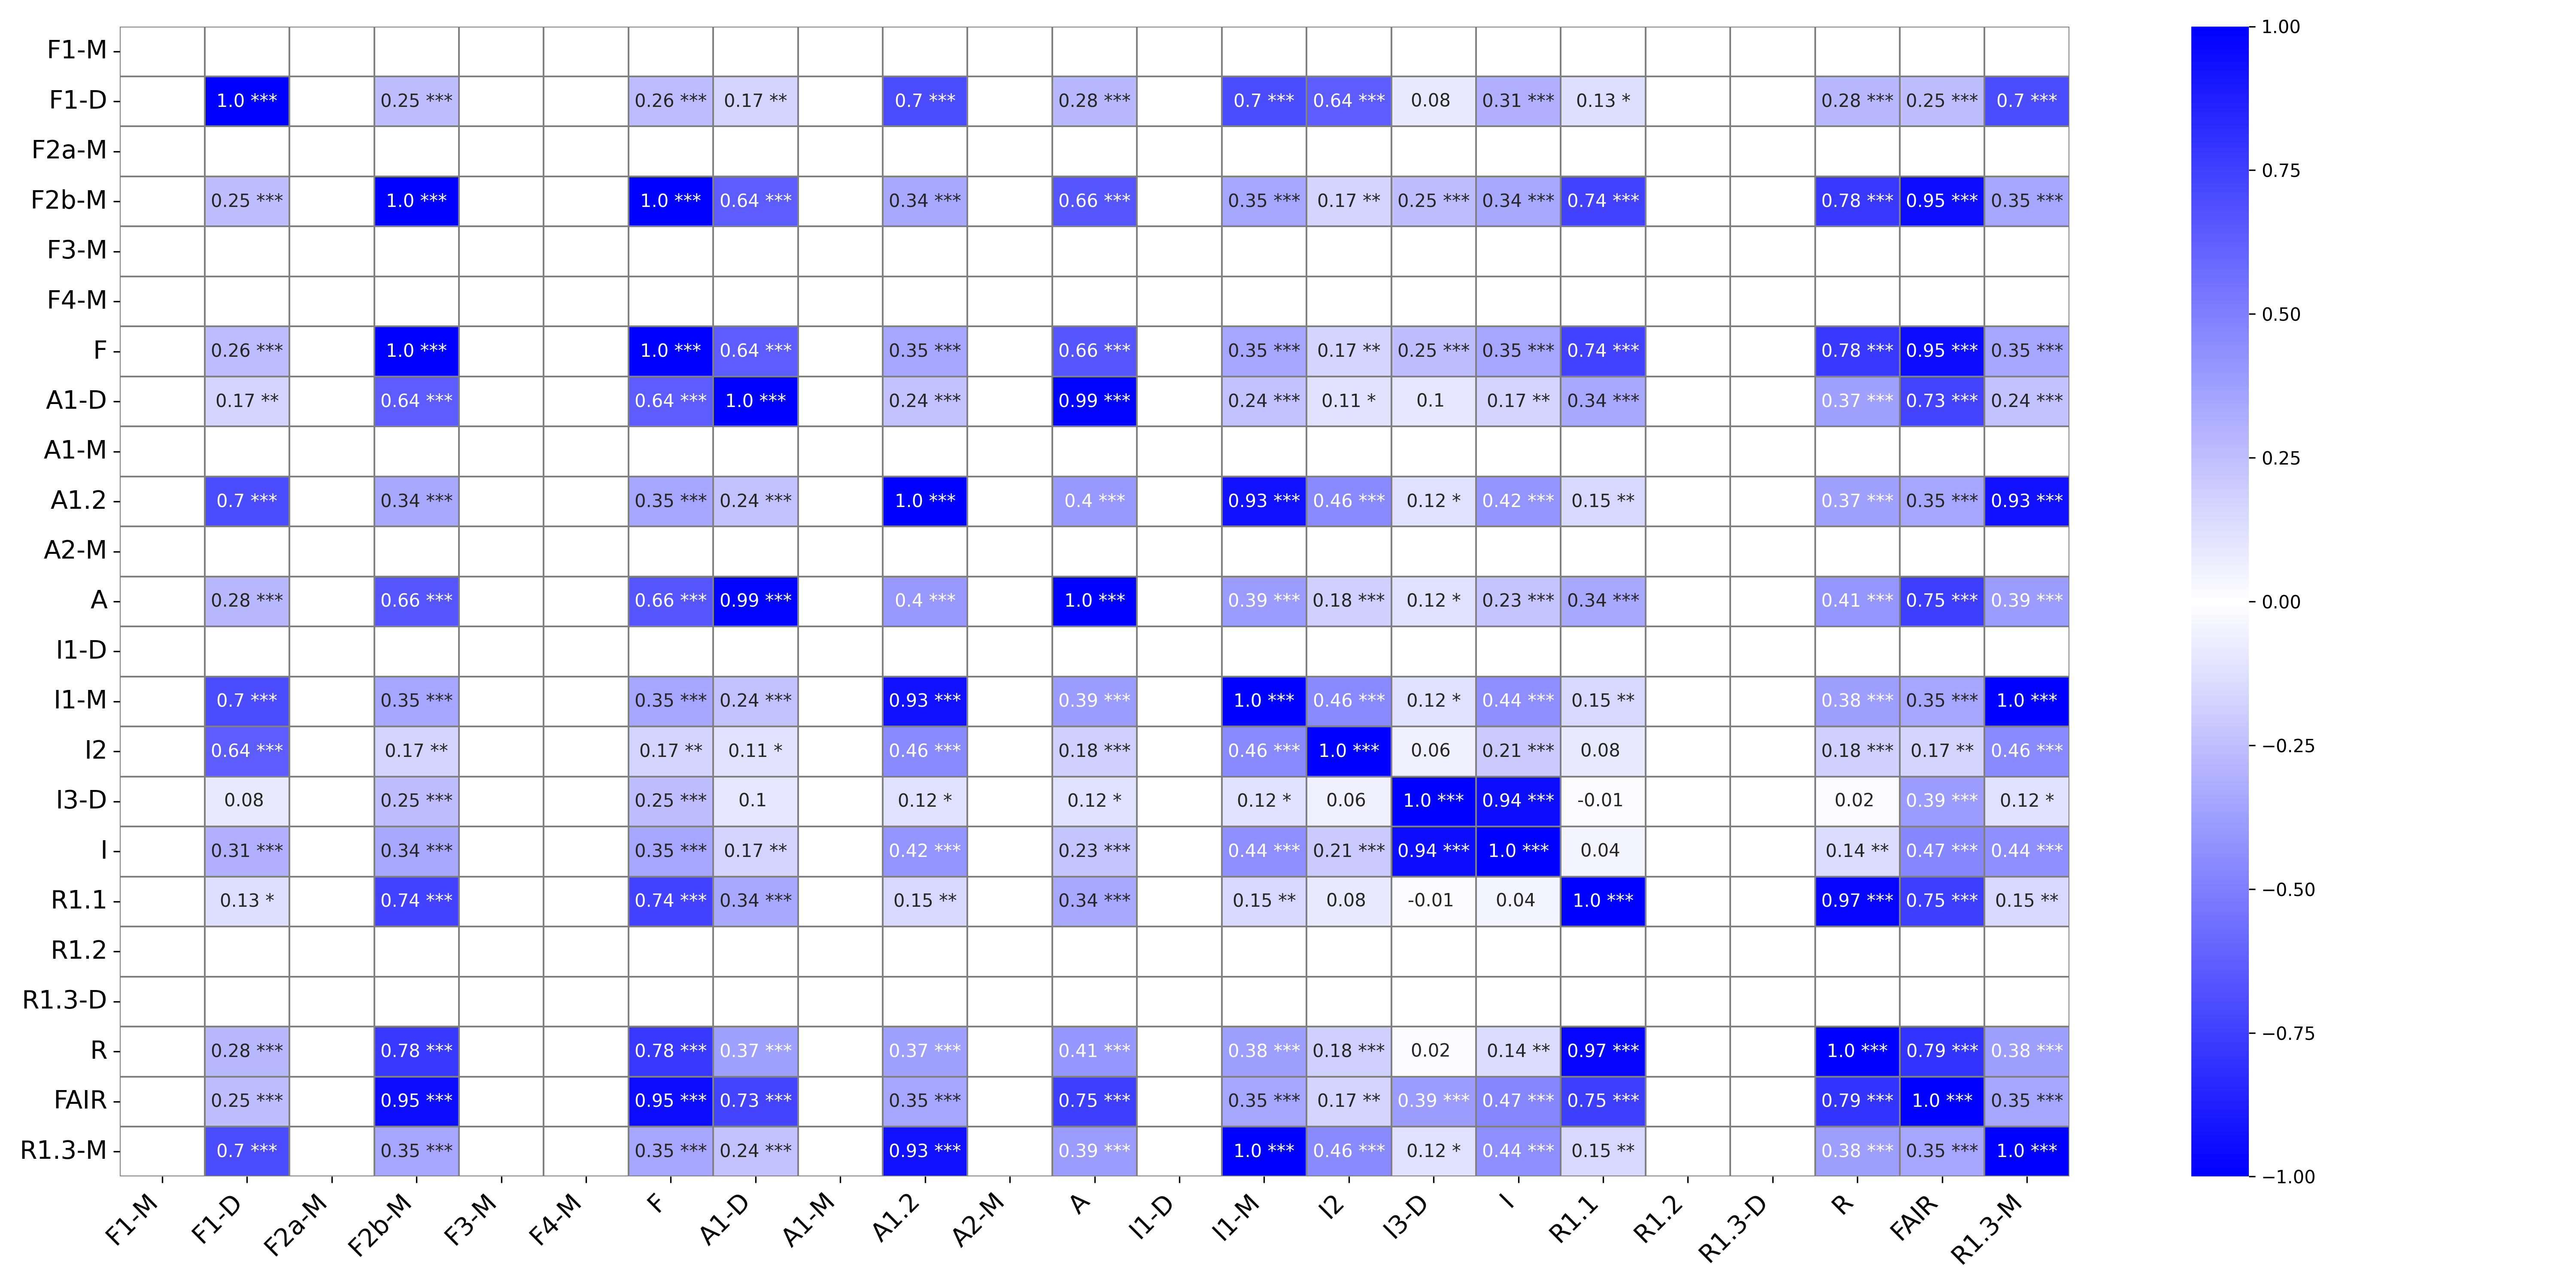

The table this chart was drawn from, first rows:
, F1-M, F1-M_p-value, F1-D, F1-D_p-value, F2a-M, F2a-M_p-value, F2b-M, F2b-M_p-value, F3-M, F3-M_p-value, F4-M, F4-M_p-value, F, F_p-value, A1-D, A1-D_p-value, A1-M, A1-M_p-value, A1.2, A1.2_p-value, A2-M, A2-M_p-value, A
F1-M, , ***, , , , , , , , , , , , , , , , , , , , , 
F1-D, , , 1.0, ***, , , 0.25, ***, , , , , 0.26, ***, 0.17, **, , , 0.7, ***, , , 0.28
F2a-M, , , , , , ***, , , , , , , , , , , , , , , , , 
F2b-M, , , 0.25, ***, , , 1.0, ***, , , , , 1.0, ***, 0.64, ***, , , 0.34, ***, , , 0.66
F3-M, , , , , , , , , , ***, , , , , , , , , , , , , 
F4-M, , , , , , , , , , , , ***, , , , , , , , , , , 
F, , , 0.26, ***, , , 1.0, ***, , , , , 1.0, ***, 0.64, ***, , , 0.35, ***, , , 0.66
A1-D, , , 0.17, **, , , 0.64, ***, , , , , 0.64, ***, 1.0, ***, , , 0.24, ***, , , 0.99
A1-M, , , , , , , , , , , , , , , , , , ***, , , , , 
A1.2, , , 0.7, ***, , , 0.34, ***, , , , , 0.35, ***, 0.24, ***, , , 1.0, ***, , , 0.4
A2-M, , , , , , , , , , , , , , , , , , , , , , ***, 
A, , , 0.28, ***, , , 0.66, ***, , , , , 0.66, ***, 0.99, ***, , , 0.4, ***, , , 1.0
I1-D, , , , , , , , , , , , , , , , , , , , , , , 
I1-M, , , 0.7, ***, , , 0.35, ***, , , , , 0.35, ***, 0.24, ***, , , 0.93, ***, , , 0.39
I2, , , 0.64, ***, , , 0.17, **, , , , , 0.17, **, 0.11, *, , , 0.46, ***, , , 0.18
I3-D, , , 0.08, , , , 0.25, ***, , , , , 0.25, ***, 0.1, , , , 0.12, *, , , 0.12
I, , , 0.31, ***, , , 0.34, ***, , , , , 0.35, ***, 0.17, **, , , 0.42, ***, , , 0.23
R1.1, , , 0.13, *, , , 0.74, ***, , , , , 0.74, ***, 0.34, ***, , , 0.15, **, , , 0.34
R1.2, , , , , , , , , , , , , , , , , , , , , , , 
R1.3-D, , , , , , , , , , , , , , , , , , , , , , , 
R, , , 0.28, ***, , , 0.78, ***, , , , , 0.78, ***, 0.37, ***, , , 0.37, ***, , , 0.41
FAIR, , , 0.25, ***, , , 0.95, ***, , , , , 0.95, ***, 0.73, ***, , , 0.35, ***, , , 0.75
R1.3-M, , , 0.7, ***, , , 0.35, ***, , , , , 0.35, ***, 0.24, ***, , , 0.93, ***, , , 0.39
